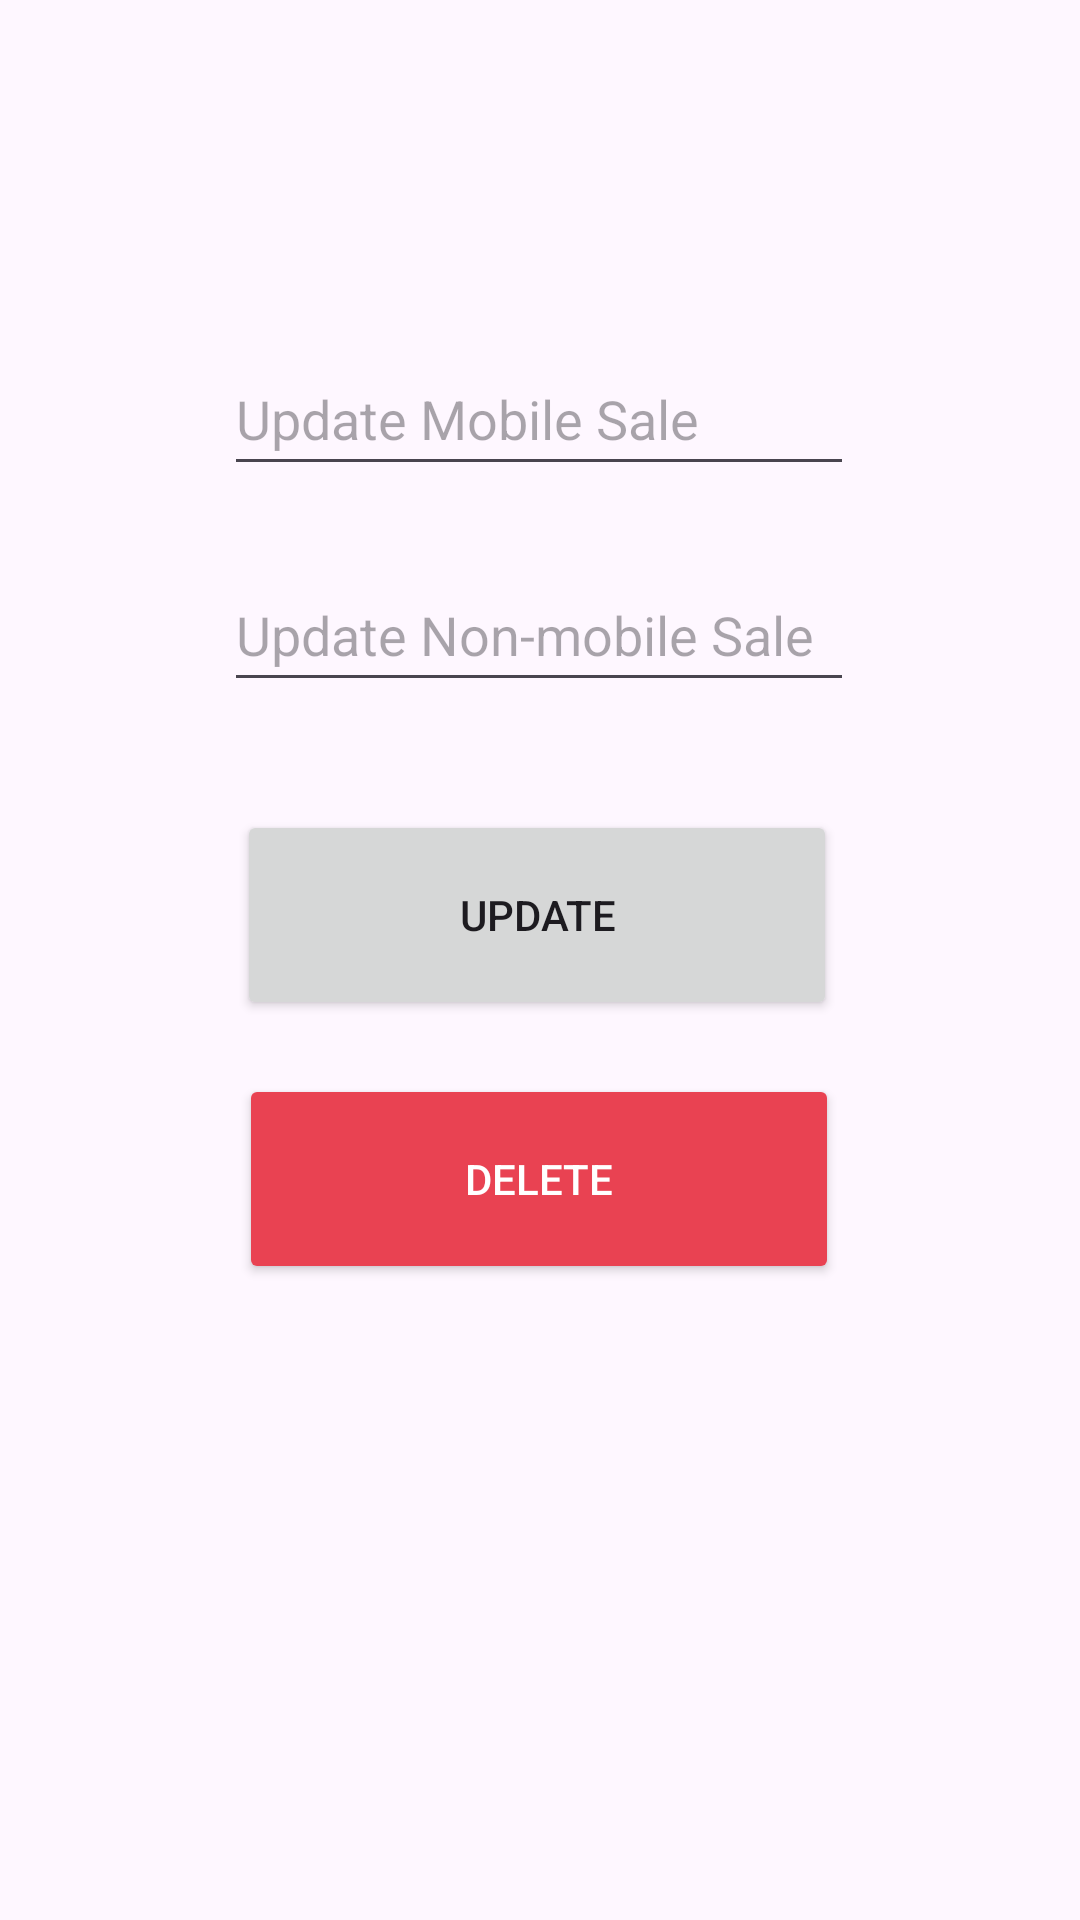

This screen was rendered from an Android layout file. Write that file and the resources it references.
<!-- AndroidManifest.xml: application theme Theme.TechTracker -->
<!-- res/layout/activity_update.xml -->
<?xml version="1.0" encoding="utf-8"?>
<androidx.constraintlayout.widget.ConstraintLayout xmlns:android="http://schemas.android.com/apk/res/android"
    xmlns:app="http://schemas.android.com/apk/res-auto"
    xmlns:tools="http://schemas.android.com/tools"
    android:id="@+id/main"
    android:layout_width="match_parent"
    android:layout_height="match_parent"
    tools:context=".Add"
    android:padding="30dp">

    <EditText
        android:id="@+id/updateMobile_sales"
        android:layout_width="wrap_content"
        android:layout_height="wrap_content"
        android:layout_marginTop="84dp"
        android:ems="10"
        android:hint="Update Mobile Sale"
        android:inputType="number"
        android:minHeight="48dp"
        app:layout_constraintEnd_toEndOf="parent"
        app:layout_constraintHorizontal_bias="0.496"
        app:layout_constraintStart_toStartOf="parent"
        app:layout_constraintTop_toTopOf="parent" />

    <Button
        android:id="@+id/update_button"
        android:layout_width="200dp"
        android:layout_height="70dp"
        android:layout_marginTop="36dp"
        android:text="Update"
        app:layout_constraintEnd_toEndOf="parent"
        app:layout_constraintHorizontal_bias="0.49"
        app:layout_constraintStart_toStartOf="parent"
        app:layout_constraintTop_toBottomOf="@+id/updateElectronics_sales" />

    <Button
        android:id="@+id/delete_button"
        android:layout_width="200dp"
        android:layout_height="70dp"
        android:layout_marginTop="124dp"
        android:text="Delete"
        android:textColor="#ffffff"
        android:backgroundTint="@color/red"
        app:layout_constraintEnd_toEndOf="parent"
        app:layout_constraintHorizontal_bias="0.496"
        app:layout_constraintStart_toStartOf="parent"
        app:layout_constraintTop_toBottomOf="@+id/updateElectronics_sales" />

    <EditText
        android:id="@+id/updateElectronics_sales"
        android:layout_width="wrap_content"
        android:layout_height="wrap_content"
        android:layout_marginTop="24dp"
        android:ems="10"
        android:hint="Update Non-mobile Sale"
        android:inputType="number"
        android:minHeight="48dp"
        app:layout_constraintEnd_toEndOf="parent"
        app:layout_constraintHorizontal_bias="0.496"
        app:layout_constraintStart_toStartOf="parent"
        app:layout_constraintTop_toBottomOf="@+id/updateMobile_sales" />

</androidx.constraintlayout.widget.ConstraintLayout>
<!-- resources referenced by this layout -->
<resources>
  <color name="red">#E94252</color>
  <style name="Theme.TechTracker" parent="Base.Theme.TechTracker" />
  <style name="Base.Theme.TechTracker" parent="Theme.Material3.DayNight">
          
          
      </style>
</resources>
